Run: headless pygame with SDL's dummy video driver; simulated clock (each Clock.tick advances the game by its frame time, no real sleeping); random seed 0; keys injected as events and as key.get_pressed() state; mouse plan: one left click at the window centre at the start of phase 2, then a move to the lower-right quarter at the start of phase 3; restart key R tapped at the start of phases 3 and 4.
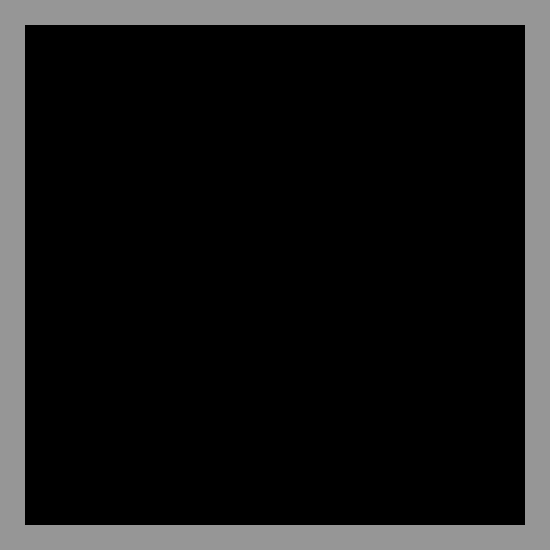
Frame 1 of 4 · flips 1–60 · no input
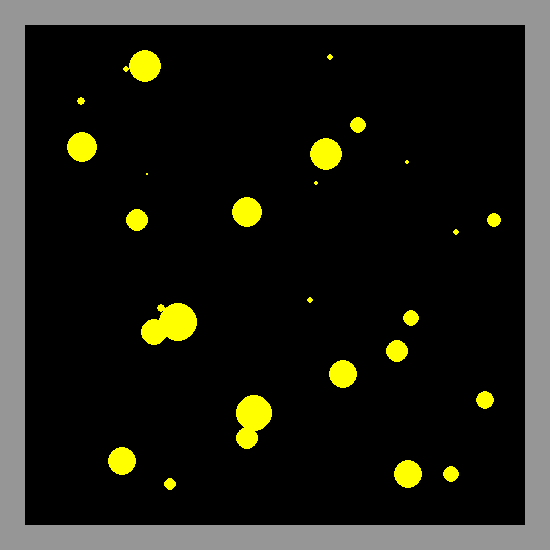
Frame 2 of 4 · flips 61–180 · clicked the window centre · tapped SPACE, RETURN · held RIGHT (→), D
Frame 3 of 4 · flips 181–300 · moved the mouse to the lower-right quarter · tapped R · held DOWN (↓), S · screen same as frame 1, image omitted
Frame 4 of 4 · flips 301–420 · tapped R · held LEFT (←), A, UP (↑), W · screen unchanged from frame 3, image omitted

The pygame program that drew these frames:

import pygame
from random import randint, randrange

pygame.init()
win=pygame.display.set_mode((550,550))
pygame.display.set_caption('micro Life2')
game=pygame.Surface((500,500))

win.fill((150,150,150))

clock=pygame.time.Clock()

class kletka():
	def __init__(self,x,y,type,r): # type 1=damage type 2= defens
		self.x=x
		self.y=y
		self.r=r
		self.type=type
		self.velx=randint(0,(3-type)*10)*randrange(-1,2,2)
		self.vely=((((3-type)*10)**2-self.velx**2)**0.5)*randrange(-1,2,2)
	
	def drawkletka(self):
		pygame.draw.circle(game,(255-(self.type-1)*255,0,(self.type-1)*255),(int(self.x),int(self.y)),int(abs(self.r)/10),0)
	
class eat():
	def __init__(self,x=0,y=0):
		if x==0 and y==0: x=randint(25,475); y=randint(25,475)
		self.x=x
		self.y=y
		self.r=randint(10,200)
		
	def draweat(self):
		pygame.draw.circle(game,(255,255,0),(int(self.x),int(self.y)),int(self.r/10),0)
	
		
def otskok():
		if telo.x>500-telo.r/10-telo.velx or telo.x<telo.r/10-telo.velx: telo.velx*=(-1)
		if telo.y>500-telo.r/10-telo.vely or telo.y<telo.r/10-telo.vely: telo.vely*=(-1)

def stolknovenie(index):
	for telo2 in kletki:
		if index<kletki.index(telo2) and ((telo.x-telo2.x)**2+(telo.y-telo2.y)**2<((telo.r+telo2.r)/10)**2) and telo.type!=telo2.type:
			if telo.r>telo2.r: telo.r+=telo.type*3+5; telo2.r-=telo.type*3+5
			if telo.r<telo2.r: telo.r-=telo2.type*3+5; telo2.r+=telo2.type*3+5

def paint(x,y):
	if 45<x<505 and 45<y<505:
		if e.button==1:
			kletki.append(kletka(x-25,y-25,1,200))
		elif e.button==3:
			kletki.append(kletka(x-25,y-25,2,300))

def draw():
	game.fill((0,0,0))
	for telo in kletki:
		telo.drawkletka()
	for eat in eda:
		eat.draweat()
	
	win.blit(game,(25,25))
	pygame.display.update()

def restart():
	global painting,kletki,eda
	painting=-1
	kletki=[]
	eda=[]
	
play=True
restart()
stoper=50
pygame.key.set_repeat(200,50)

while play:
	clock.tick(30)

	for e in pygame.event.get():
		if e.type==pygame.QUIT: play=False
		if e.type==pygame.KEYDOWN:
			if e.key==pygame.K_ESCAPE: play=False
			if e.key==pygame.K_SPACE:
				painting*=-1
			if e.key==pygame.K_r: restart()
			if e.key==pygame.K_UP and stoper<200: stoper-=2
			if e.key==pygame.K_DOWN and stoper>0: stoper+=2
		if painting==-1 and e.type==pygame.MOUSEBUTTONDOWN:
			xy=pygame.mouse.get_pos()
			paint(xy[0],xy[1])

	if painting==1:
		for telo in kletki: 
			for eatt in eda:
				if ((telo.x-eatt.x)**2+(telo.y-eatt.y)**2<((telo.r+eatt.r)/10)**2):
					telo.r+=eatt.r
					eda.pop(eda.index(eatt))
			otskok()
			stolknovenie(kletki.index(telo))
			telo.r-=(3-telo.type)*telo.r//100+(telo.r%100)//50+2     
			if telo.r<2: 
				eda.append(eat(telo.x,telo.y))
				kletki.pop(kletki.index(telo))
				continue
			elif telo.r>(telo.type+1)*500: 
				telo.r=int(telo.r/2)
				kletki.append(kletka(telo.x,telo.y,telo.type,telo.r))

			telo.x+=telo.velx
			telo.y+=telo.vely
	
		if randint(0,121)//100==1: eda.append(eat())
	
	
	draw()
	pygame.time.delay(int(stoper)) 
